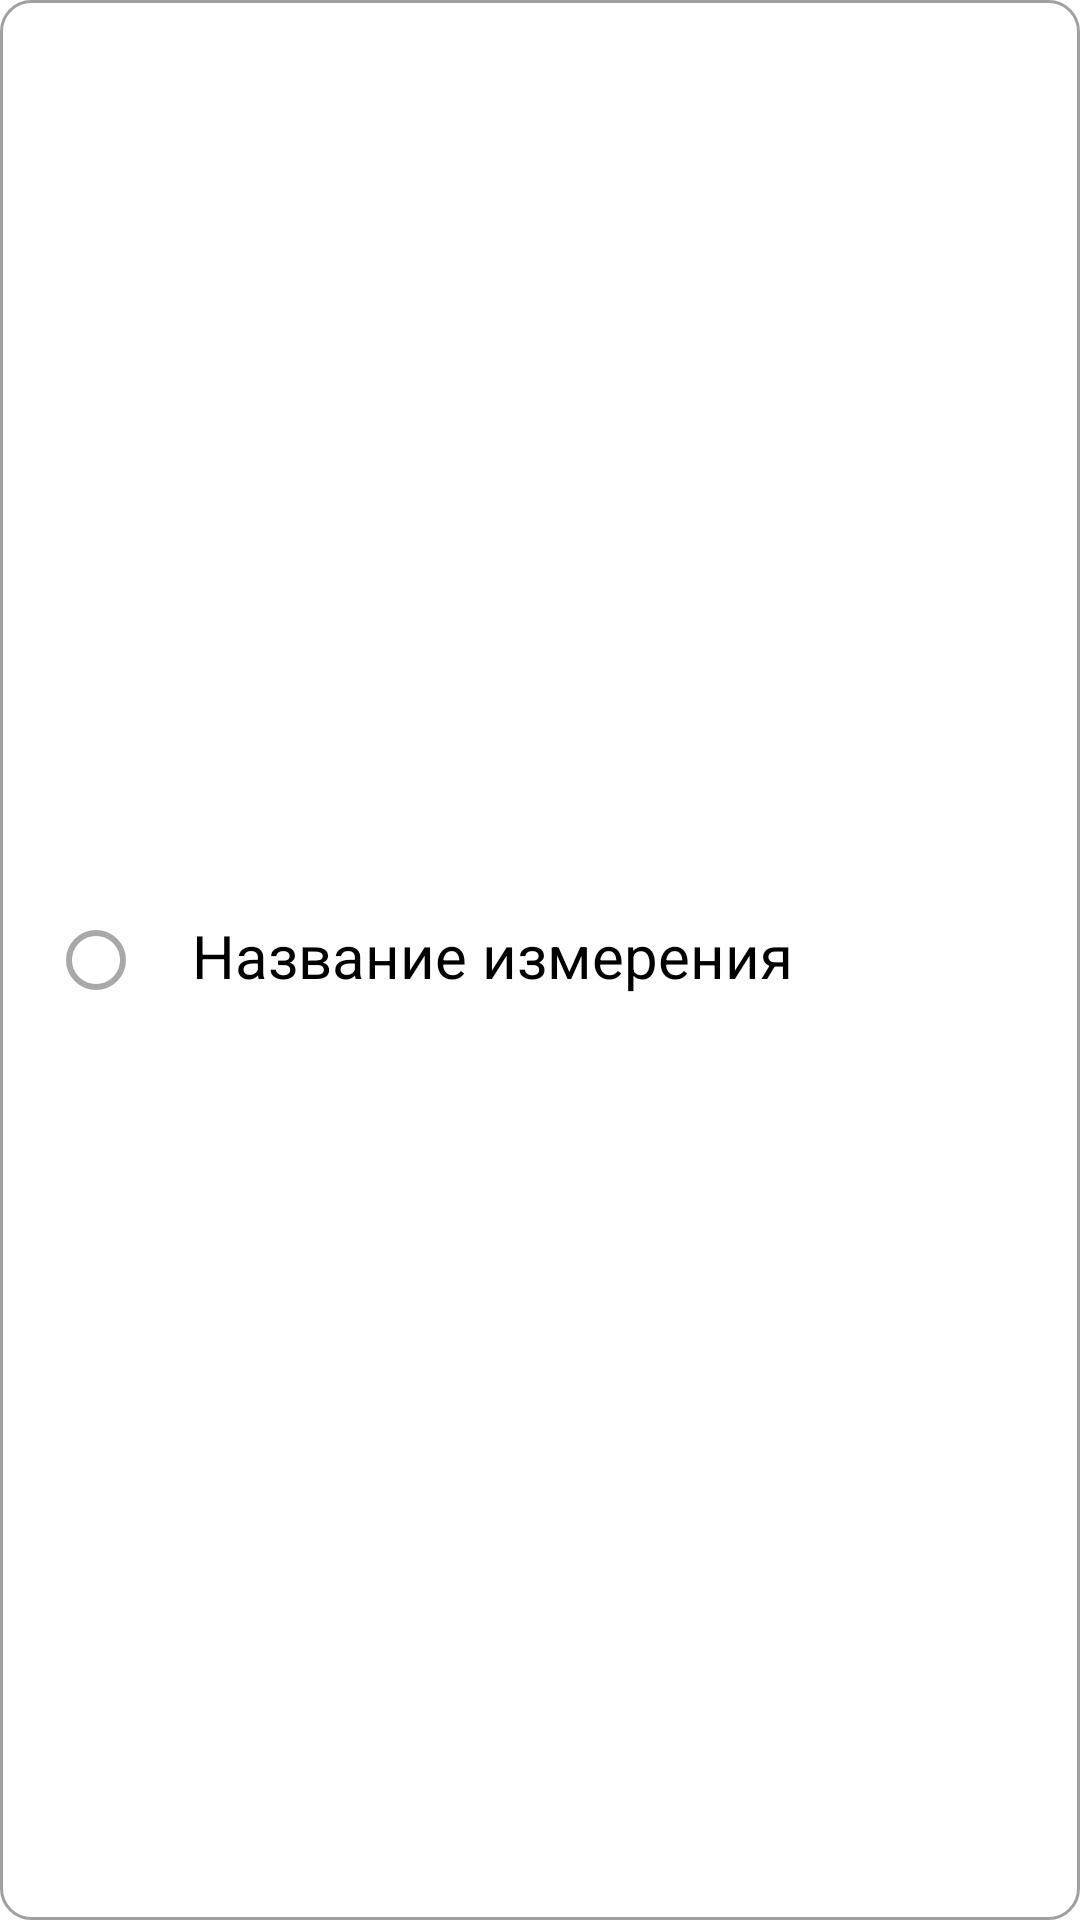

The Android layout XML behind this screen, and the referenced resources:
<!-- AndroidManifest.xml: application theme Theme.Calculator -->
<!-- res/layout/report_measurements_item.xml -->
<?xml version="1.0" encoding="utf-8"?>
<androidx.constraintlayout.widget.ConstraintLayout xmlns:android="http://schemas.android.com/apk/res/android"
    xmlns:app="http://schemas.android.com/apk/res-auto"
    xmlns:tools="http://schemas.android.com/tools"
    android:background="@drawable/item_clients_background"
    android:layout_gravity="center_horizontal"
    android:layout_marginTop="20dp"
    android:layout_width="match_parent"
    android:layout_height="70dp">

    <TextView
        android:id="@+id/report_point_name"
        android:layout_width="302dp"
        android:layout_height="30dp"
        android:layout_marginStart="64dp"
        android:text="Название измерения"
        android:textColor="@color/black"
        android:textSize="20dp"
        app:layout_constraintBottom_toBottomOf="parent"
        app:layout_constraintStart_toStartOf="parent"
        app:layout_constraintTop_toTopOf="parent" />

    <RadioButton
        android:id="@+id/report_point_radioButton"
        android:layout_width="33dp"
        android:layout_height="33dp"
        android:layout_marginStart="16dp"
        android:gravity="center"
        android:clickable="false"
        android:focusable="false"
        app:buttonTint="@color/radio_button_color"
        app:layout_constraintBottom_toBottomOf="parent"
        app:layout_constraintStart_toStartOf="parent"
        app:layout_constraintTop_toTopOf="parent" />



</androidx.constraintlayout.widget.ConstraintLayout>
<!-- resources referenced by this layout -->
<resources>
  <color name="black">#FF000000</color>
  <!-- drawable item_clients_background (drawable) -->
  <?xml version="1.0" encoding="utf-8"?>
  <shape xmlns:android="http://schemas.android.com/apk/res/android"
      android:shape="rectangle">
  
      
      <stroke
          android:width="1dp"
          android:color="@color/colorAccent" /> 
  
      
      <corners android:radius="10dp" />
  
      
      <solid android:color="#00FFFFFF" />
  
  </shape>
  <style name="Theme.Calculator" parent="Base.Theme.Calculator" />
  <color name="colorAccent">#A0A0A0</color>
  <style name="Base.Theme.Calculator" parent="Theme.MaterialComponents.DayNight.NoActionBar">
          <item name="android:textColorHighlight">#55FF0000</item>
          <item name="colorControlActivated">#FF0000</item>
          <item name="android:statusBarColor">@color/status_bar_color</item>
          <item name="android:navigationBarColor">#656565</item>
  
          <item name="android:windowLightStatusBar" tools:targetApi="m">false</item>
  
      </style>
  <color name="status_bar_color">#C92828</color>
</resources>
